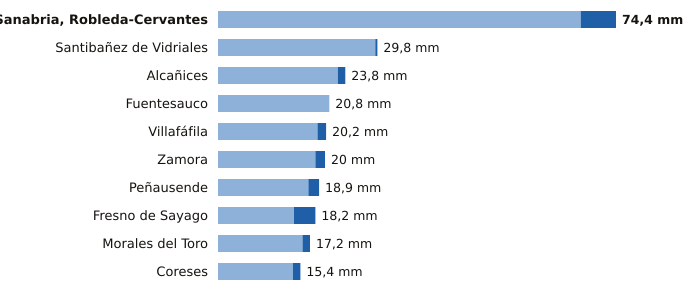

Values plotted in this chart, from the file beside it:
estacion, provincia, indicativo, mm_6_dias_anteriores, mm_hoy, mm_7_dias, horas_de_hoy
Sanabria, Robleda-Cervantes, Zamora, 2766E, 67.8, 6.6, 74.4, 3
Santibañez de Vidriales, Zamora, 2777K, 29.4, 0.4, 29.8, 2
Alcañices, Zamora, 2966D, 22.4, 1.4, 23.8, 2
Fuentesauco, Zamora, 2555B, 20.8, 0.0, 20.8, 1
Villafáfila, Zamora, 2611D, 18.6, 1.6, 20.2, 2
Zamora, Zamora, 2614, 18.2, 1.8, 20.0, 3
Peñausende, Zamora, 2882D, 16.9, 2.0, 18.9, 3
Fresno de Sayago, Zamora, 2885K, 14.2, 4.0, 18.2, 2
Morales del Toro, Zamora, 2536D, 15.8, 1.4, 17.2, 3
Coreses, Zamora, 2565, 14.0, 1.4, 15.4, 3
